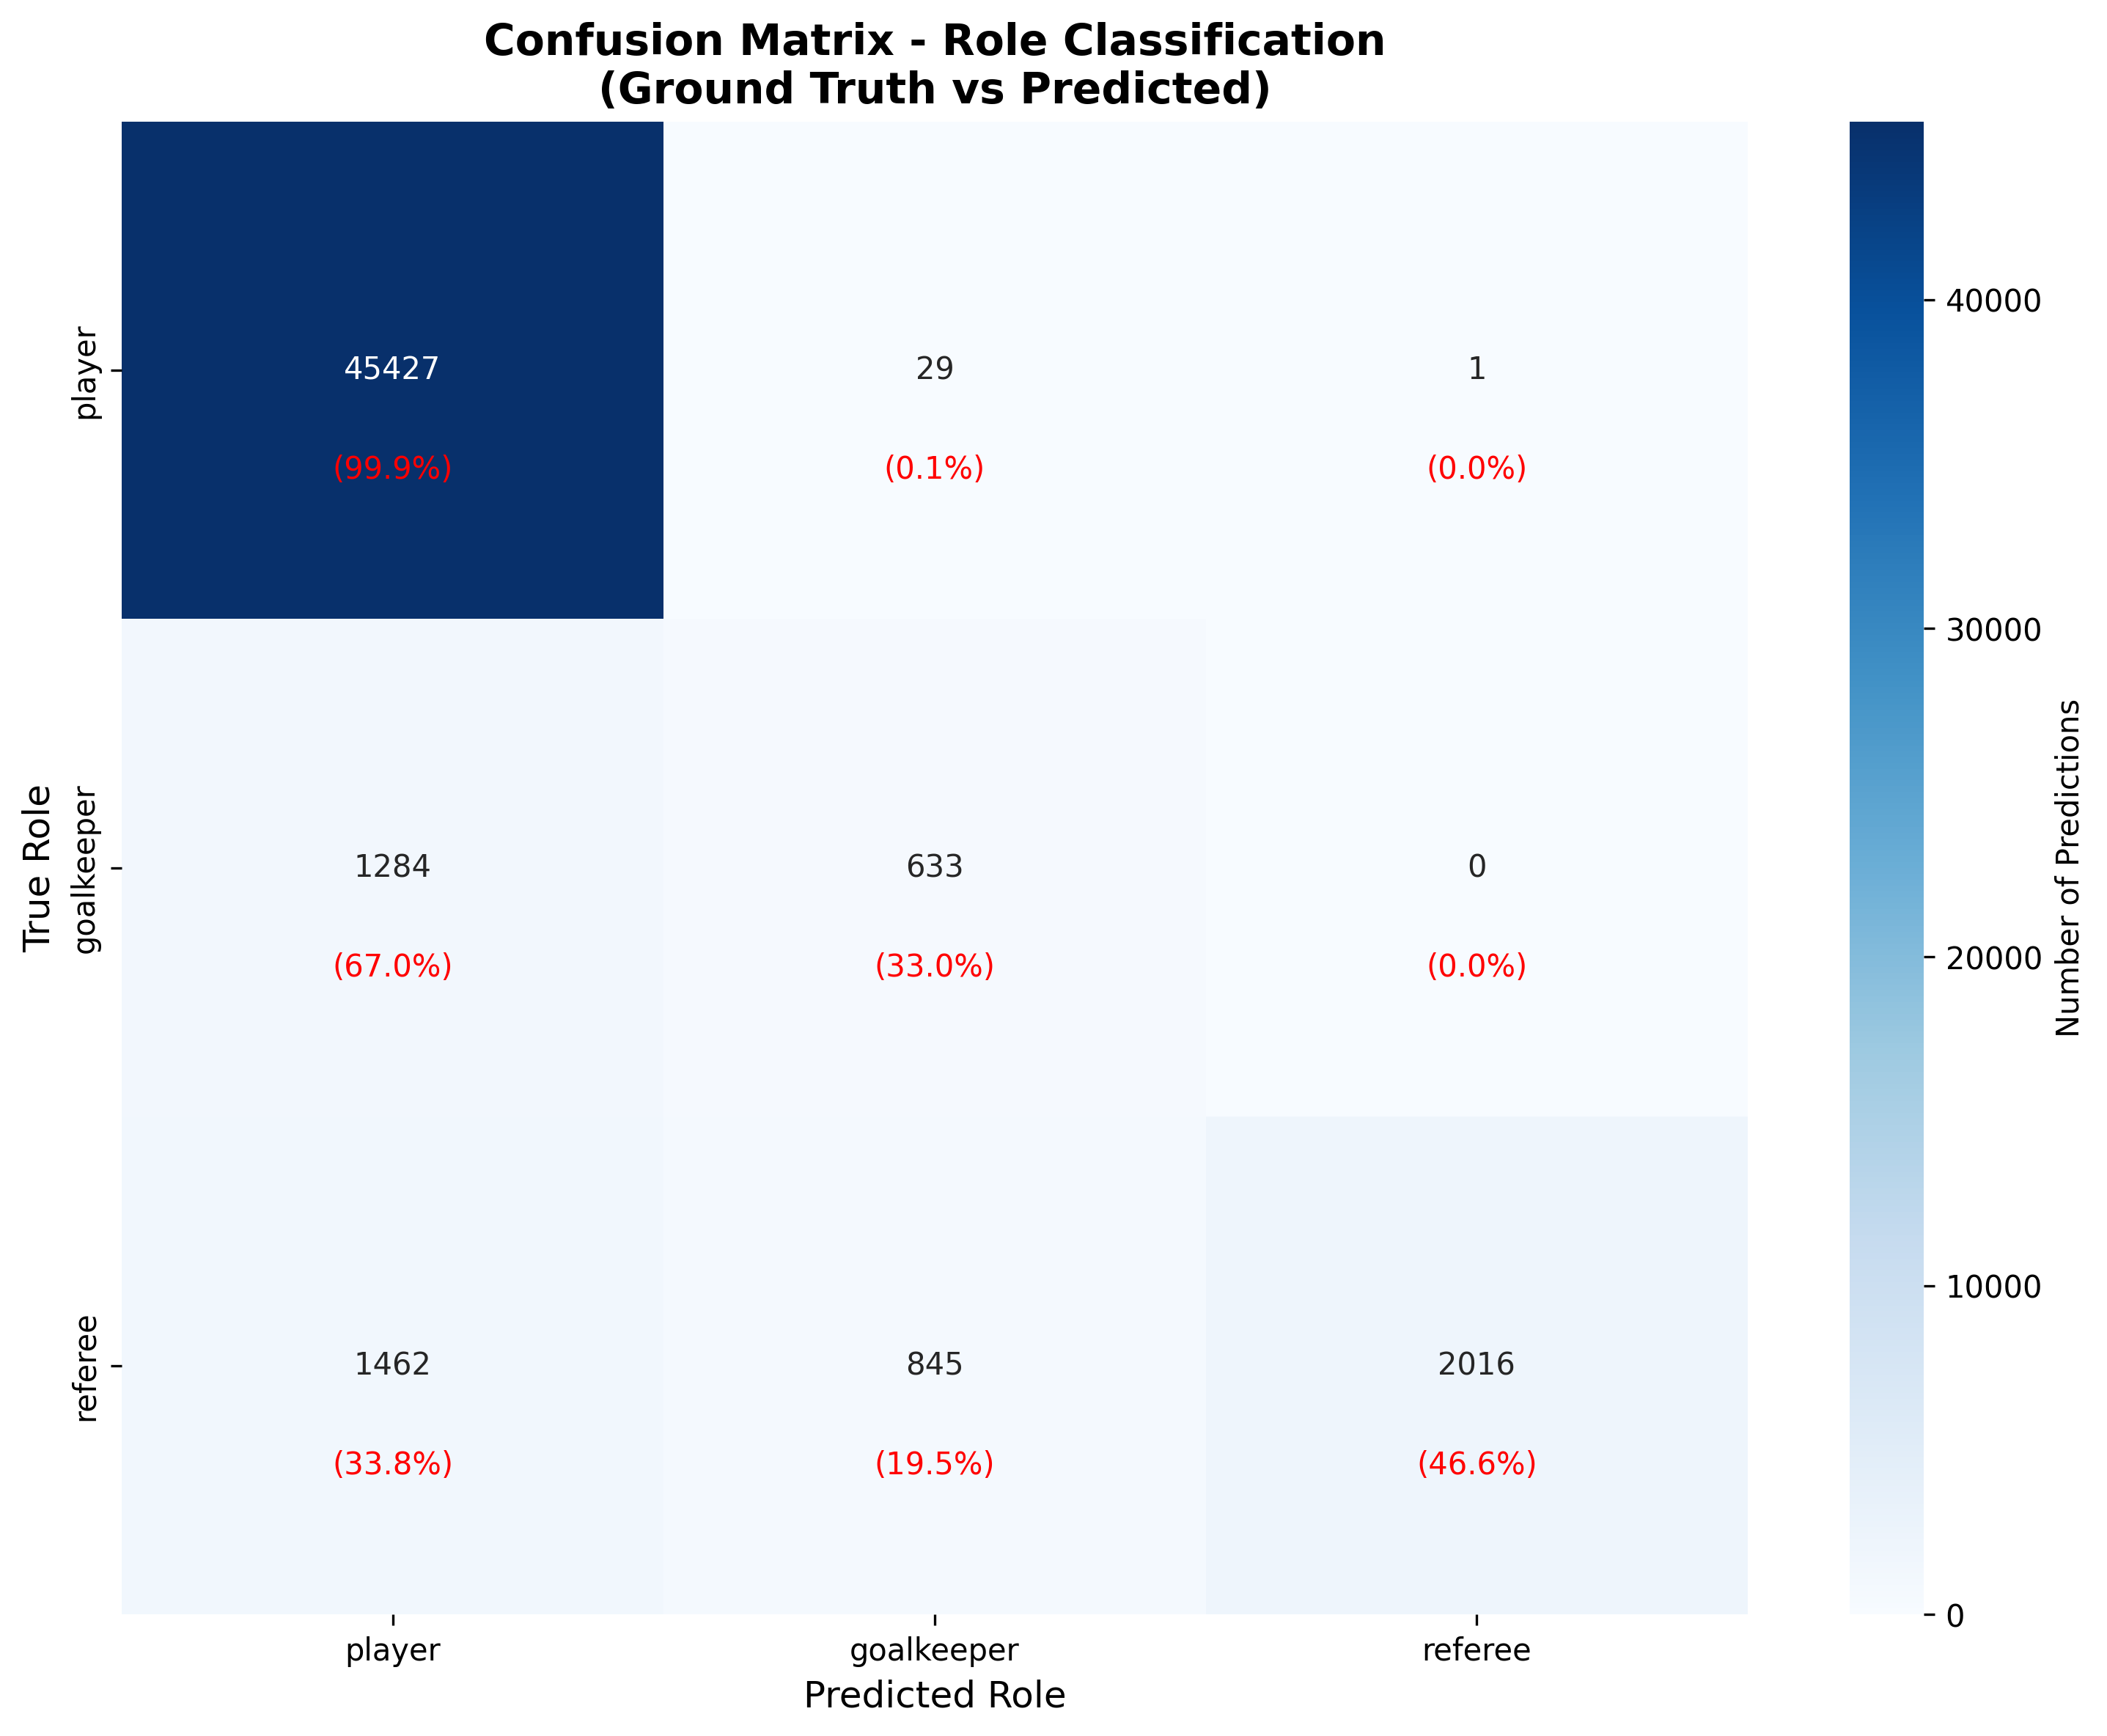

Source data for this figure (header and first rows):
, player, goalkeeper, referee
player, 45427, 29, 1
goalkeeper, 1284, 633, 0
referee, 1462, 845, 2016
